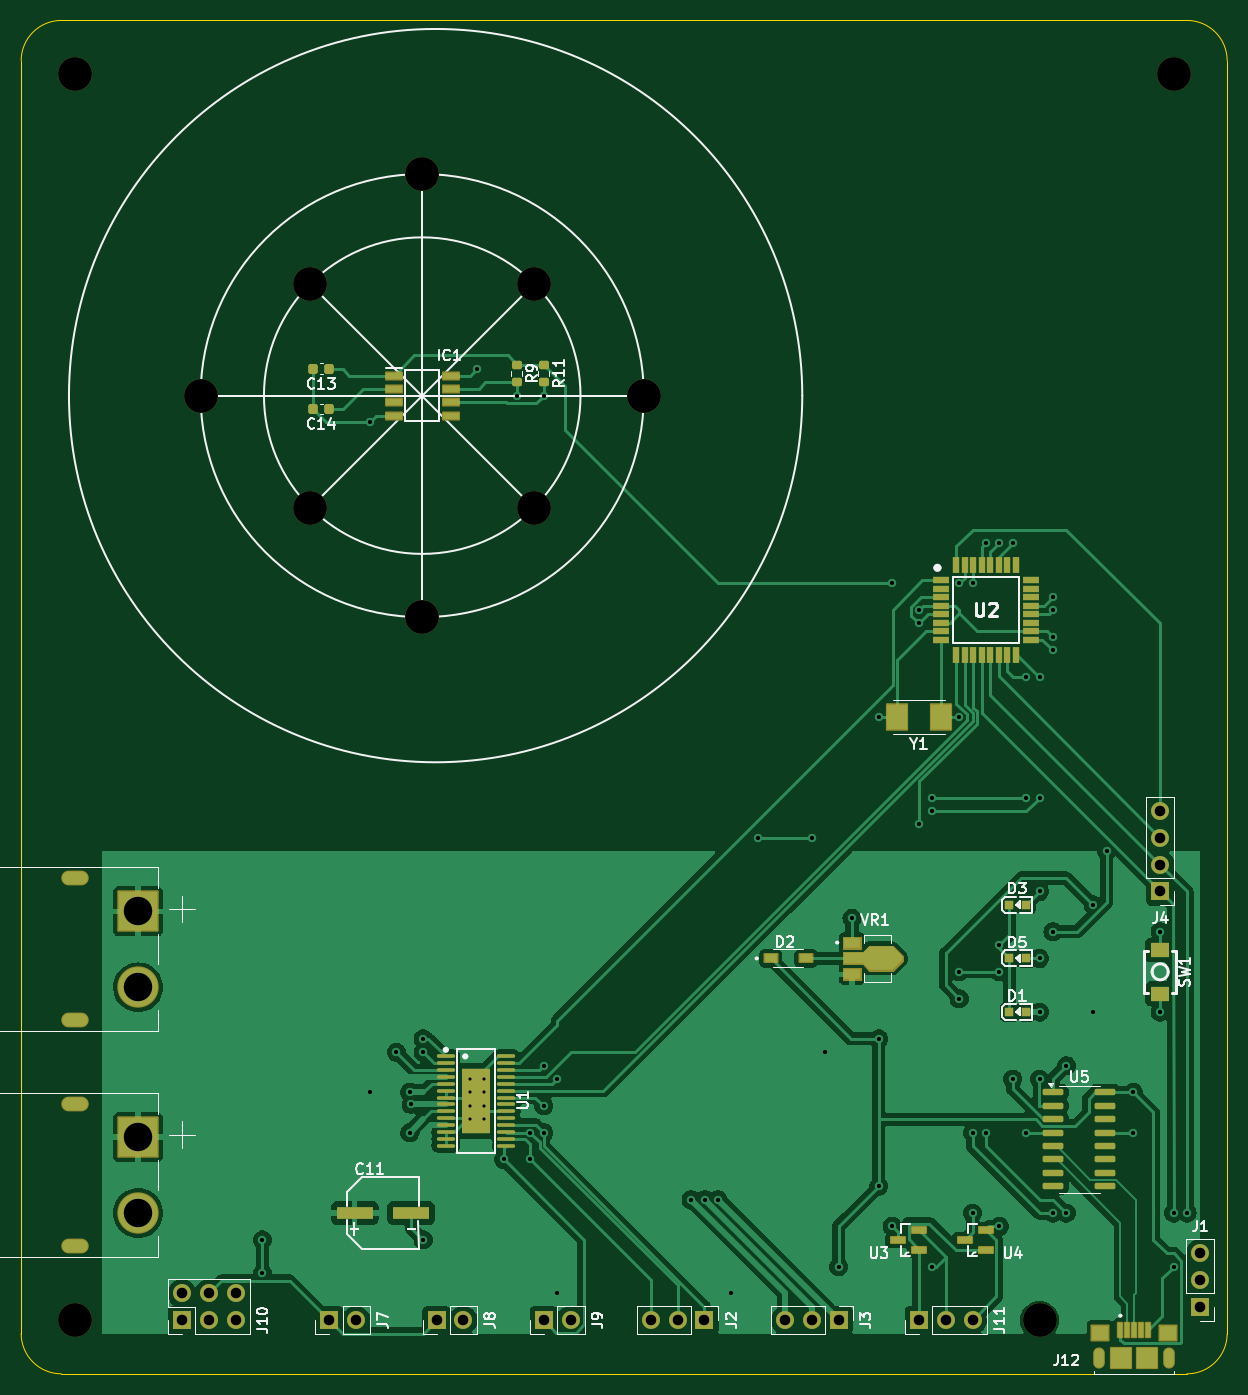
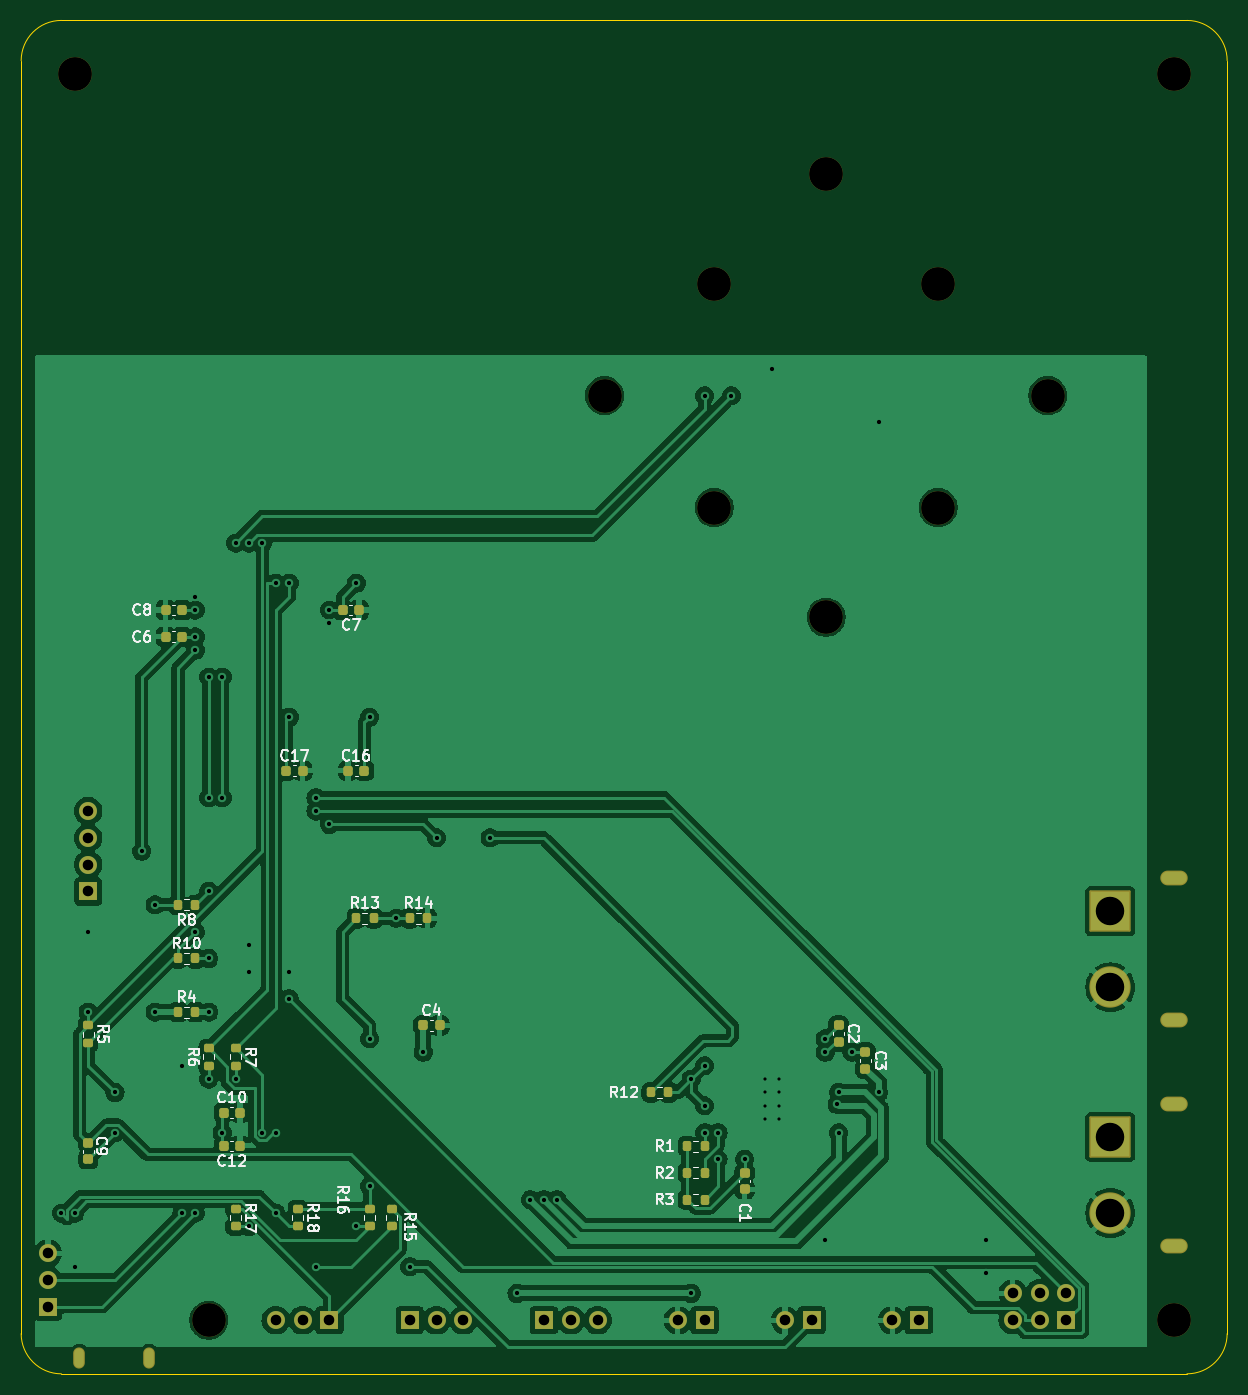
Circuit board: 11 layer files. Board 114.3 x 128.3 mm.
- bottom_copper: foc_pcb-B_Cu.gbr (184290 bytes)
- bottom_mask: foc_pcb-B_Mask.gbr (6028 bytes)
- paste: foc_pcb-B_Paste.gbr (3904 bytes)
- bottom_silk: foc_pcb-B_Silkscreen.gbr (50404 bytes)
- outline: foc_pcb-Edge_Cuts.gbr (998 bytes)
- top_copper: foc_pcb-F_Cu.gbr (129693 bytes)
- top_mask: foc_pcb-F_Mask.gbr (9141 bytes)
- paste: foc_pcb-F_Paste.gbr (6039 bytes)
- top_silk: foc_pcb-F_Silkscreen.gbr (54548 bytes)
- drill: foc_pcb-NPTH.drl (533 bytes)
- drill: foc_pcb-PTH.drl (2877 bytes)

=== bottom_copper: foc_pcb-B_Cu.gbr (184290 bytes, source omitted) ===
=== bottom_mask: foc_pcb-B_Mask.gbr ===
%TF.GenerationSoftware,KiCad,Pcbnew,8.0.4*%
%TF.CreationDate,2024-08-11T19:16:42-04:00*%
%TF.ProjectId,foc_pcb,666f635f-7063-4622-9e6b-696361645f70,rev?*%
%TF.SameCoordinates,Original*%
%TF.FileFunction,Soldermask,Bot*%
%TF.FilePolarity,Negative*%
%FSLAX46Y46*%
G04 Gerber Fmt 4.6, Leading zero omitted, Abs format (unit mm)*
G04 Created by KiCad (PCBNEW 8.0.4) date 2024-08-11 19:16:42*
%MOMM*%
%LPD*%
G01*
G04 APERTURE LIST*
G04 Aperture macros list*
%AMRoundRect*
0 Rectangle with rounded corners*
0 $1 Rounding radius*
0 $2 $3 $4 $5 $6 $7 $8 $9 X,Y pos of 4 corners*
0 Add a 4 corners polygon primitive as box body*
4,1,4,$2,$3,$4,$5,$6,$7,$8,$9,$2,$3,0*
0 Add four circle primitives for the rounded corners*
1,1,$1+$1,$2,$3*
1,1,$1+$1,$4,$5*
1,1,$1+$1,$6,$7*
1,1,$1+$1,$8,$9*
0 Add four rect primitives between the rounded corners*
20,1,$1+$1,$2,$3,$4,$5,0*
20,1,$1+$1,$4,$5,$6,$7,0*
20,1,$1+$1,$6,$7,$8,$9,0*
20,1,$1+$1,$8,$9,$2,$3,0*%
G04 Aperture macros list end*
%ADD10C,3.200000*%
%ADD11R,1.700000X1.700000*%
%ADD12O,1.700000X1.700000*%
%ADD13O,1.104000X2.004000*%
%ADD14RoundRect,0.102000X1.858000X-1.858000X1.858000X1.858000X-1.858000X1.858000X-1.858000X-1.858000X0*%
%ADD15C,3.920000*%
%ADD16O,2.604000X1.404000*%
%ADD17RoundRect,0.200000X0.200000X0.275000X-0.200000X0.275000X-0.200000X-0.275000X0.200000X-0.275000X0*%
%ADD18RoundRect,0.200000X-0.200000X-0.275000X0.200000X-0.275000X0.200000X0.275000X-0.200000X0.275000X0*%
%ADD19RoundRect,0.200000X-0.275000X0.200000X-0.275000X-0.200000X0.275000X-0.200000X0.275000X0.200000X0*%
%ADD20RoundRect,0.225000X0.225000X0.250000X-0.225000X0.250000X-0.225000X-0.250000X0.225000X-0.250000X0*%
%ADD21RoundRect,0.225000X-0.225000X-0.250000X0.225000X-0.250000X0.225000X0.250000X-0.225000X0.250000X0*%
%ADD22RoundRect,0.225000X0.250000X-0.225000X0.250000X0.225000X-0.250000X0.225000X-0.250000X-0.225000X0*%
%ADD23RoundRect,0.225000X-0.250000X0.225000X-0.250000X-0.225000X0.250000X-0.225000X0.250000X0.225000X0*%
%ADD24RoundRect,0.200000X0.275000X-0.200000X0.275000X0.200000X-0.275000X0.200000X-0.275000X-0.200000X0*%
G04 APERTURE END LIST*
D10*
%TO.C,H12*%
X353060000Y-297180000D03*
%TD*%
%TO.C,H11*%
X261620000Y-297180000D03*
%TD*%
%TO.C,H10*%
X261620000Y-179070000D03*
%TD*%
%TO.C,H9*%
X365760000Y-179070000D03*
%TD*%
D11*
%TO.C,J1*%
X368300000Y-295910000D03*
D12*
X368300000Y-293370000D03*
X368300000Y-290830000D03*
%TD*%
D13*
%TO.C,J12*%
X358720000Y-300800000D03*
X365320000Y-300800000D03*
%TD*%
D10*
%TO.C,H2*%
X273550000Y-209550000D03*
%TD*%
D11*
%TO.C,J3*%
X334010000Y-297180000D03*
D12*
X331470000Y-297180000D03*
X328930000Y-297180000D03*
%TD*%
D11*
%TO.C,J4*%
X364490000Y-256530000D03*
D12*
X364490000Y-253990000D03*
X364490000Y-251450000D03*
X364490000Y-248910000D03*
%TD*%
D14*
%TO.C,J5*%
X267620000Y-279820000D03*
D15*
X267620000Y-287020000D03*
D16*
X261620000Y-276670000D03*
X261620000Y-290170000D03*
%TD*%
D11*
%TO.C,J9*%
X306070000Y-297180000D03*
D12*
X308610000Y-297180000D03*
%TD*%
D10*
%TO.C,H5*%
X305156602Y-198943398D03*
%TD*%
D11*
%TO.C,J10*%
X271780000Y-297180000D03*
D12*
X271780000Y-294640000D03*
X274320000Y-297180000D03*
X274320000Y-294640000D03*
X276860000Y-297180000D03*
X276860000Y-294640000D03*
%TD*%
D11*
%TO.C,J11*%
X341630000Y-297180000D03*
D12*
X344170000Y-297180000D03*
X346710000Y-297180000D03*
%TD*%
D14*
%TO.C,J6*%
X267620000Y-258420000D03*
D15*
X267620000Y-265620000D03*
D16*
X261620000Y-255270000D03*
X261620000Y-268770000D03*
%TD*%
D10*
%TO.C,H3*%
X294550000Y-230550000D03*
%TD*%
%TO.C,H7*%
X283943398Y-220156602D03*
%TD*%
D11*
%TO.C,J8*%
X295910000Y-297180000D03*
D12*
X298450000Y-297180000D03*
%TD*%
D10*
%TO.C,H6*%
X283943398Y-198943398D03*
%TD*%
%TO.C,H1*%
X294550000Y-188550000D03*
%TD*%
%TO.C,H4*%
X315550000Y-209550000D03*
%TD*%
%TO.C,H8*%
X305156602Y-220156602D03*
%TD*%
D11*
%TO.C,J2*%
X321295000Y-297180000D03*
D12*
X318755000Y-297180000D03*
X316215000Y-297180000D03*
%TD*%
D11*
%TO.C,J7*%
X285750000Y-297180000D03*
D12*
X288290000Y-297180000D03*
%TD*%
D17*
%TO.C,R13*%
X339090000Y-259080000D03*
X337440000Y-259080000D03*
%TD*%
D18*
%TO.C,R2*%
X306070000Y-283210000D03*
X307720000Y-283210000D03*
%TD*%
D19*
%TO.C,R5*%
X364490000Y-269240000D03*
X364490000Y-270890000D03*
%TD*%
D20*
%TO.C,C4*%
X332740000Y-269240000D03*
X331190000Y-269240000D03*
%TD*%
D17*
%TO.C,R12*%
X311150000Y-275590000D03*
X309500000Y-275590000D03*
%TD*%
D19*
%TO.C,R7*%
X350520000Y-271400000D03*
X350520000Y-273050000D03*
%TD*%
%TO.C,R18*%
X344615000Y-286640000D03*
X344615000Y-288290000D03*
%TD*%
D17*
%TO.C,R14*%
X334010000Y-259080000D03*
X332360000Y-259080000D03*
%TD*%
D21*
%TO.C,C7*%
X338810000Y-229870000D03*
X340360000Y-229870000D03*
%TD*%
D20*
%TO.C,C17*%
X345720000Y-245110000D03*
X344170000Y-245110000D03*
%TD*%
%TO.C,C8*%
X357150000Y-232410000D03*
X355600000Y-232410000D03*
%TD*%
D22*
%TO.C,C1*%
X302260000Y-284760000D03*
X302260000Y-283210000D03*
%TD*%
D23*
%TO.C,C3*%
X290830000Y-271780000D03*
X290830000Y-273330000D03*
%TD*%
D18*
%TO.C,R1*%
X306070000Y-280670000D03*
X307720000Y-280670000D03*
%TD*%
D19*
%TO.C,R17*%
X350520000Y-286640000D03*
X350520000Y-288290000D03*
%TD*%
D20*
%TO.C,C16*%
X339865000Y-245110000D03*
X338315000Y-245110000D03*
%TD*%
D17*
%TO.C,R10*%
X355980000Y-262890000D03*
X354330000Y-262890000D03*
%TD*%
D21*
%TO.C,C6*%
X355600000Y-229870000D03*
X357150000Y-229870000D03*
%TD*%
%TO.C,C12*%
X350110000Y-280670000D03*
X351660000Y-280670000D03*
%TD*%
D19*
%TO.C,R16*%
X337820000Y-286640000D03*
X337820000Y-288290000D03*
%TD*%
D20*
%TO.C,C10*%
X351660000Y-277495000D03*
X350110000Y-277495000D03*
%TD*%
D19*
%TO.C,R15*%
X335725000Y-286640000D03*
X335725000Y-288290000D03*
%TD*%
D23*
%TO.C,C2*%
X293370000Y-269240000D03*
X293370000Y-270790000D03*
%TD*%
D18*
%TO.C,R3*%
X306070000Y-285750000D03*
X307720000Y-285750000D03*
%TD*%
D17*
%TO.C,R4*%
X355980000Y-267970000D03*
X354330000Y-267970000D03*
%TD*%
D18*
%TO.C,R8*%
X354330000Y-257810000D03*
X355980000Y-257810000D03*
%TD*%
D23*
%TO.C,C9*%
X364490000Y-280390000D03*
X364490000Y-281940000D03*
%TD*%
D24*
%TO.C,R6*%
X353060000Y-273050000D03*
X353060000Y-271400000D03*
%TD*%
M02*

=== paste: foc_pcb-B_Paste.gbr ===
%TF.GenerationSoftware,KiCad,Pcbnew,8.0.4*%
%TF.CreationDate,2024-08-11T19:16:42-04:00*%
%TF.ProjectId,foc_pcb,666f635f-7063-4622-9e6b-696361645f70,rev?*%
%TF.SameCoordinates,Original*%
%TF.FileFunction,Paste,Bot*%
%TF.FilePolarity,Positive*%
%FSLAX46Y46*%
G04 Gerber Fmt 4.6, Leading zero omitted, Abs format (unit mm)*
G04 Created by KiCad (PCBNEW 8.0.4) date 2024-08-11 19:16:42*
%MOMM*%
%LPD*%
G01*
G04 APERTURE LIST*
G04 Aperture macros list*
%AMRoundRect*
0 Rectangle with rounded corners*
0 $1 Rounding radius*
0 $2 $3 $4 $5 $6 $7 $8 $9 X,Y pos of 4 corners*
0 Add a 4 corners polygon primitive as box body*
4,1,4,$2,$3,$4,$5,$6,$7,$8,$9,$2,$3,0*
0 Add four circle primitives for the rounded corners*
1,1,$1+$1,$2,$3*
1,1,$1+$1,$4,$5*
1,1,$1+$1,$6,$7*
1,1,$1+$1,$8,$9*
0 Add four rect primitives between the rounded corners*
20,1,$1+$1,$2,$3,$4,$5,0*
20,1,$1+$1,$4,$5,$6,$7,0*
20,1,$1+$1,$6,$7,$8,$9,0*
20,1,$1+$1,$8,$9,$2,$3,0*%
G04 Aperture macros list end*
%ADD10RoundRect,0.200000X0.200000X0.275000X-0.200000X0.275000X-0.200000X-0.275000X0.200000X-0.275000X0*%
%ADD11RoundRect,0.200000X-0.200000X-0.275000X0.200000X-0.275000X0.200000X0.275000X-0.200000X0.275000X0*%
%ADD12RoundRect,0.200000X-0.275000X0.200000X-0.275000X-0.200000X0.275000X-0.200000X0.275000X0.200000X0*%
%ADD13RoundRect,0.225000X0.225000X0.250000X-0.225000X0.250000X-0.225000X-0.250000X0.225000X-0.250000X0*%
%ADD14RoundRect,0.225000X-0.225000X-0.250000X0.225000X-0.250000X0.225000X0.250000X-0.225000X0.250000X0*%
%ADD15RoundRect,0.225000X0.250000X-0.225000X0.250000X0.225000X-0.250000X0.225000X-0.250000X-0.225000X0*%
%ADD16RoundRect,0.225000X-0.250000X0.225000X-0.250000X-0.225000X0.250000X-0.225000X0.250000X0.225000X0*%
%ADD17RoundRect,0.200000X0.275000X-0.200000X0.275000X0.200000X-0.275000X0.200000X-0.275000X-0.200000X0*%
G04 APERTURE END LIST*
D10*
%TO.C,R13*%
X339090000Y-259080000D03*
X337440000Y-259080000D03*
%TD*%
D11*
%TO.C,R2*%
X306070000Y-283210000D03*
X307720000Y-283210000D03*
%TD*%
D12*
%TO.C,R5*%
X364490000Y-269240000D03*
X364490000Y-270890000D03*
%TD*%
D13*
%TO.C,C4*%
X332740000Y-269240000D03*
X331190000Y-269240000D03*
%TD*%
D10*
%TO.C,R12*%
X311150000Y-275590000D03*
X309500000Y-275590000D03*
%TD*%
D12*
%TO.C,R7*%
X350520000Y-271400000D03*
X350520000Y-273050000D03*
%TD*%
%TO.C,R18*%
X344615000Y-286640000D03*
X344615000Y-288290000D03*
%TD*%
D10*
%TO.C,R14*%
X334010000Y-259080000D03*
X332360000Y-259080000D03*
%TD*%
D14*
%TO.C,C7*%
X338810000Y-229870000D03*
X340360000Y-229870000D03*
%TD*%
D13*
%TO.C,C17*%
X345720000Y-245110000D03*
X344170000Y-245110000D03*
%TD*%
%TO.C,C8*%
X357150000Y-232410000D03*
X355600000Y-232410000D03*
%TD*%
D15*
%TO.C,C1*%
X302260000Y-284760000D03*
X302260000Y-283210000D03*
%TD*%
D16*
%TO.C,C3*%
X290830000Y-271780000D03*
X290830000Y-273330000D03*
%TD*%
D11*
%TO.C,R1*%
X306070000Y-280670000D03*
X307720000Y-280670000D03*
%TD*%
D12*
%TO.C,R17*%
X350520000Y-286640000D03*
X350520000Y-288290000D03*
%TD*%
D13*
%TO.C,C16*%
X339865000Y-245110000D03*
X338315000Y-245110000D03*
%TD*%
D10*
%TO.C,R10*%
X355980000Y-262890000D03*
X354330000Y-262890000D03*
%TD*%
D14*
%TO.C,C6*%
X355600000Y-229870000D03*
X357150000Y-229870000D03*
%TD*%
%TO.C,C12*%
X350110000Y-280670000D03*
X351660000Y-280670000D03*
%TD*%
D12*
%TO.C,R16*%
X337820000Y-286640000D03*
X337820000Y-288290000D03*
%TD*%
D13*
%TO.C,C10*%
X351660000Y-277495000D03*
X350110000Y-277495000D03*
%TD*%
D12*
%TO.C,R15*%
X335725000Y-286640000D03*
X335725000Y-288290000D03*
%TD*%
D16*
%TO.C,C2*%
X293370000Y-269240000D03*
X293370000Y-270790000D03*
%TD*%
D11*
%TO.C,R3*%
X306070000Y-285750000D03*
X307720000Y-285750000D03*
%TD*%
D10*
%TO.C,R4*%
X355980000Y-267970000D03*
X354330000Y-267970000D03*
%TD*%
D11*
%TO.C,R8*%
X354330000Y-257810000D03*
X355980000Y-257810000D03*
%TD*%
D16*
%TO.C,C9*%
X364490000Y-280390000D03*
X364490000Y-281940000D03*
%TD*%
D17*
%TO.C,R6*%
X353060000Y-273050000D03*
X353060000Y-271400000D03*
%TD*%
M02*

=== bottom_silk: foc_pcb-B_Silkscreen.gbr (50404 bytes, source omitted) ===
=== outline: foc_pcb-Edge_Cuts.gbr ===
%TF.GenerationSoftware,KiCad,Pcbnew,8.0.4*%
%TF.CreationDate,2024-08-11T19:16:42-04:00*%
%TF.ProjectId,foc_pcb,666f635f-7063-4622-9e6b-696361645f70,rev?*%
%TF.SameCoordinates,Original*%
%TF.FileFunction,Profile,NP*%
%FSLAX46Y46*%
G04 Gerber Fmt 4.6, Leading zero omitted, Abs format (unit mm)*
G04 Created by KiCad (PCBNEW 8.0.4) date 2024-08-11 19:16:42*
%MOMM*%
%LPD*%
G01*
G04 APERTURE LIST*
%TA.AperFunction,Profile*%
%ADD10C,0.100000*%
%TD*%
G04 APERTURE END LIST*
D10*
X367030000Y-173990000D02*
X260350000Y-173990000D01*
X260350000Y-302260000D02*
G75*
G02*
X256540000Y-298450000I0J3810000D01*
G01*
X370840000Y-298450000D02*
G75*
G02*
X367030000Y-302260000I-3810000J0D01*
G01*
X260350000Y-302260000D02*
X367030000Y-302260000D01*
X256540000Y-177800000D02*
G75*
G02*
X260350000Y-173990000I3810000J0D01*
G01*
X370840000Y-298450000D02*
X370840000Y-177800000D01*
X256540000Y-177800000D02*
X256540000Y-298450000D01*
X367030000Y-173990000D02*
G75*
G02*
X370840000Y-177800000I0J-3810000D01*
G01*
M02*

=== top_copper: foc_pcb-F_Cu.gbr (129693 bytes, source omitted) ===
=== top_mask: foc_pcb-F_Mask.gbr (9141 bytes, source omitted) ===
=== paste: foc_pcb-F_Paste.gbr ===
%TF.GenerationSoftware,KiCad,Pcbnew,8.0.4*%
%TF.CreationDate,2024-08-11T19:16:42-04:00*%
%TF.ProjectId,foc_pcb,666f635f-7063-4622-9e6b-696361645f70,rev?*%
%TF.SameCoordinates,Original*%
%TF.FileFunction,Paste,Top*%
%TF.FilePolarity,Positive*%
%FSLAX46Y46*%
G04 Gerber Fmt 4.6, Leading zero omitted, Abs format (unit mm)*
G04 Created by KiCad (PCBNEW 8.0.4) date 2024-08-11 19:16:42*
%MOMM*%
%LPD*%
G01*
G04 APERTURE LIST*
G04 Aperture macros list*
%AMRoundRect*
0 Rectangle with rounded corners*
0 $1 Rounding radius*
0 $2 $3 $4 $5 $6 $7 $8 $9 X,Y pos of 4 corners*
0 Add a 4 corners polygon primitive as box body*
4,1,4,$2,$3,$4,$5,$6,$7,$8,$9,$2,$3,0*
0 Add four circle primitives for the rounded corners*
1,1,$1+$1,$2,$3*
1,1,$1+$1,$4,$5*
1,1,$1+$1,$6,$7*
1,1,$1+$1,$8,$9*
0 Add four rect primitives between the rounded corners*
20,1,$1+$1,$2,$3,$4,$5,0*
20,1,$1+$1,$4,$5,$6,$7,0*
20,1,$1+$1,$6,$7,$8,$9,0*
20,1,$1+$1,$8,$9,$2,$3,0*%
G04 Aperture macros list end*
%ADD10C,0.010000*%
%ADD11R,0.400000X1.350000*%
%ADD12R,1.600000X1.400000*%
%ADD13R,1.900000X1.900000*%
%ADD14R,1.500000X0.650000*%
%ADD15R,3.500000X1.200000*%
%ADD16R,1.320800X0.558800*%
%ADD17R,0.800000X0.800000*%
%ADD18RoundRect,0.225000X0.225000X0.250000X-0.225000X0.250000X-0.225000X-0.250000X0.225000X-0.250000X0*%
%ADD19RoundRect,0.200000X-0.275000X0.200000X-0.275000X-0.200000X0.275000X-0.200000X0.275000X0.200000X0*%
%ADD20R,1.900000X2.400000*%
%ADD21R,1.800000X1.350000*%
%ADD22R,1.500000X1.000000*%
%ADD23O,1.731500X0.343000*%
%ADD24R,2.750000X6.200000*%
%ADD25R,1.500000X0.600000*%
%ADD26R,0.600000X1.500000*%
%ADD27RoundRect,0.150000X-0.825000X-0.150000X0.825000X-0.150000X0.825000X0.150000X-0.825000X0.150000X0*%
%ADD28R,1.210000X0.730000*%
G04 APERTURE END LIST*
D10*
%TO.C,VR1*%
X340030000Y-262690000D02*
X340030000Y-263090000D01*
X339130000Y-263990000D01*
X336930000Y-263990000D01*
X336330000Y-263390000D01*
X334530000Y-263390000D01*
X334530000Y-262390000D01*
X336330000Y-262390000D01*
X336930000Y-261790000D01*
X339130000Y-261790000D01*
X340030000Y-262690000D01*
G36*
X340030000Y-262690000D02*
G01*
X340030000Y-263090000D01*
X339130000Y-263990000D01*
X336930000Y-263990000D01*
X336330000Y-263390000D01*
X334530000Y-263390000D01*
X334530000Y-262390000D01*
X336330000Y-262390000D01*
X336930000Y-261790000D01*
X339130000Y-261790000D01*
X340030000Y-262690000D01*
G37*
%TD*%
D11*
%TO.C,J12*%
X360720000Y-298125000D03*
X361370000Y-298125000D03*
X362020000Y-298125000D03*
X362670000Y-298125000D03*
X363320000Y-298125000D03*
D12*
X358820000Y-298350000D03*
X365220000Y-298350000D03*
D13*
X360820000Y-300800000D03*
X363220000Y-300800000D03*
%TD*%
D14*
%TO.C,IC1*%
X291850000Y-207645000D03*
X291850000Y-208915000D03*
X291850000Y-210185000D03*
X291850000Y-211455000D03*
X297250000Y-211455000D03*
X297250000Y-210185000D03*
X297250000Y-208915000D03*
X297250000Y-207645000D03*
%TD*%
D15*
%TO.C,C11*%
X288160000Y-287020000D03*
X293500000Y-287020000D03*
%TD*%
D16*
%TO.C,U3*%
X341630000Y-290499800D03*
X341630000Y-288620200D03*
X339598000Y-289560000D03*
%TD*%
D17*
%TO.C,D3*%
X350191000Y-257810000D03*
X351790000Y-257810000D03*
%TD*%
D18*
%TO.C,C13*%
X285750000Y-207010000D03*
X284200000Y-207010000D03*
%TD*%
D19*
%TO.C,R9*%
X303530000Y-208280000D03*
X303530000Y-206630000D03*
%TD*%
D20*
%TO.C,Y1*%
X343680000Y-240030000D03*
X339580000Y-240030000D03*
%TD*%
D21*
%TO.C,SW1*%
X364490000Y-262085000D03*
X364490000Y-266235000D03*
%TD*%
D17*
%TO.C,D1*%
X350191000Y-267977000D03*
X351790000Y-267970000D03*
%TD*%
D22*
%TO.C,VR1*%
X335280000Y-261390000D03*
X335280000Y-264390000D03*
%TD*%
D23*
%TO.C,U1*%
X296784000Y-272175000D03*
X296784000Y-272825000D03*
X296784000Y-273475000D03*
X296784000Y-274125000D03*
X296784000Y-274775000D03*
X296784000Y-275425000D03*
X296784000Y-276075000D03*
X296784000Y-276725000D03*
X296784000Y-277375000D03*
X296784000Y-278025000D03*
X296784000Y-278675000D03*
X296784000Y-279325000D03*
X296784000Y-279975000D03*
X296784000Y-280625000D03*
X302516000Y-280625000D03*
X302516000Y-279975000D03*
X302516000Y-279325000D03*
X302516000Y-278675000D03*
X302516000Y-278025000D03*
X302516000Y-277375000D03*
X302516000Y-276725000D03*
X302516000Y-276075000D03*
X302516000Y-275425000D03*
X302516000Y-274775000D03*
X302516000Y-274125000D03*
X302516000Y-273475000D03*
X302516000Y-272825000D03*
X302516000Y-272175000D03*
D24*
X299650000Y-276400000D03*
%TD*%
D17*
%TO.C,D5*%
X350191000Y-262890000D03*
X351790000Y-262890000D03*
%TD*%
D18*
%TO.C,C14*%
X285750000Y-210820000D03*
X284200000Y-210820000D03*
%TD*%
D25*
%TO.C,U2*%
X343730000Y-227070000D03*
X343730000Y-227870000D03*
X343730000Y-228670000D03*
X343730000Y-229470000D03*
X343730000Y-230270000D03*
X343730000Y-231070000D03*
X343730000Y-231870000D03*
X343730000Y-232670000D03*
D26*
X345180000Y-234120000D03*
X345980000Y-234120000D03*
X346780000Y-234120000D03*
X347580000Y-234120000D03*
X348380000Y-234120000D03*
X349180000Y-234120000D03*
X349980000Y-234120000D03*
X350780000Y-234120000D03*
D25*
X352230000Y-232670000D03*
X352230000Y-231870000D03*
X352230000Y-231070000D03*
X352230000Y-230270000D03*
X352230000Y-229470000D03*
X352230000Y-228670000D03*
X352230000Y-227870000D03*
X352230000Y-227070000D03*
D26*
X350780000Y-225620000D03*
X349980000Y-225620000D03*
X349180000Y-225620000D03*
X348380000Y-225620000D03*
X347580000Y-225620000D03*
X346780000Y-225620000D03*
X345980000Y-225620000D03*
X345180000Y-225620000D03*
%TD*%
D27*
%TO.C,U5*%
X354330000Y-275590000D03*
X354330000Y-276860000D03*
X354330000Y-278130000D03*
X354330000Y-279400000D03*
X354330000Y-280670000D03*
X354330000Y-281940000D03*
X354330000Y-283210000D03*
X354330000Y-284480000D03*
X359280000Y-284480000D03*
X359280000Y-283210000D03*
X359280000Y-281940000D03*
X359280000Y-280670000D03*
X359280000Y-279400000D03*
X359280000Y-278130000D03*
X359280000Y-276860000D03*
X359280000Y-275590000D03*
%TD*%
D19*
%TO.C,R11*%
X306070000Y-206630000D03*
X306070000Y-208280000D03*
%TD*%
D28*
%TO.C,D2*%
X330930000Y-262890000D03*
X327570000Y-262890000D03*
%TD*%
D16*
%TO.C,U4*%
X347980000Y-290499800D03*
X347980000Y-288620200D03*
X345948000Y-289560000D03*
%TD*%
M02*

=== top_silk: foc_pcb-F_Silkscreen.gbr (54548 bytes, source omitted) ===
=== drill: foc_pcb-NPTH.drl ===
M48
; DRILL file {KiCad 8.0.4} date 2024-08-11T19:16:40-0400
; FORMAT={-:-/ absolute / metric / decimal}
; #@! TF.CreationDate,2024-08-11T19:16:40-04:00
; #@! TF.GenerationSoftware,Kicad,Pcbnew,8.0.4
; #@! TF.FileFunction,NonPlated,1,2,NPTH
FMAT,2
METRIC
; #@! TA.AperFunction,NonPlated,NPTH,ComponentDrill
T1C3.200
%
G90
G05
T1
X261.62Y-179.07
X261.62Y-297.18
X273.55Y-209.55
X283.943Y-198.943
X283.943Y-220.157
X294.55Y-188.55
X294.55Y-230.55
X305.157Y-198.943
X305.157Y-220.157
X315.55Y-209.55
X353.06Y-297.18
X365.76Y-179.07
M30

=== drill: foc_pcb-PTH.drl ===
M48
; DRILL file {KiCad 8.0.4} date 2024-08-11T19:16:40-0400
; FORMAT={-:-/ absolute / metric / decimal}
; #@! TF.CreationDate,2024-08-11T19:16:40-04:00
; #@! TF.GenerationSoftware,Kicad,Pcbnew,8.0.4
; #@! TF.FileFunction,Plated,1,2,PTH
FMAT,2
METRIC
; #@! TA.AperFunction,Plated,PTH,ViaDrill
T1C0.300
; #@! TA.AperFunction,Plated,PTH,ViaDrill
T2C0.400
; #@! TA.AperFunction,Plated,PTH,ComponentDrill
T3C0.500
; #@! TA.AperFunction,Plated,PTH,ComponentDrill
T4C0.600
; #@! TA.AperFunction,Plated,PTH,ComponentDrill
T5C1.000
; #@! TA.AperFunction,Plated,PTH,ComponentDrill
T6C2.700
%
G90
G05
T1
X299.05Y-274.32
X299.05Y-275.59
X299.05Y-276.86
X299.05Y-278.13
X300.39Y-274.32
X300.39Y-275.59
X300.39Y-276.86
X300.39Y-278.13
T2
X279.4Y-289.56
X279.4Y-292.74
X289.56Y-212.09
X289.56Y-275.59
X292.1Y-271.78
X293.37Y-275.59
X293.37Y-279.4
X293.505Y-276.725
X294.64Y-270.51
X294.64Y-271.78
X294.64Y-289.56
X299.72Y-207.01
X302.26Y-281.94
X303.53Y-209.55
X304.8Y-279.4
X304.8Y-281.94
X306.07Y-209.55
X306.07Y-273.05
X306.07Y-276.86
X306.07Y-279.4
X307.34Y-274.32
X307.34Y-294.64
X320.04Y-285.75
X321.31Y-285.75
X322.58Y-285.75
X323.85Y-294.64
X326.39Y-251.46
X331.47Y-251.46
X332.74Y-271.78
X334.01Y-292.1
X335.28Y-259.08
X337.82Y-240.03
X337.82Y-270.51
X337.82Y-284.48
X339.09Y-227.33
X339.09Y-288.29
X341.63Y-229.87
X341.63Y-231.14
X341.63Y-250.19
X342.9Y-247.65
X342.9Y-248.92
X342.9Y-292.1
X345.44Y-227.33
X345.44Y-240.03
X345.44Y-264.16
X345.44Y-266.7
X346.71Y-227.33
X346.71Y-279.4
X346.71Y-287.02
X347.98Y-223.52
X347.98Y-279.4
X349.25Y-223.52
X349.25Y-261.62
X349.25Y-264.16
X349.25Y-288.29
X350.52Y-223.52
X350.52Y-274.32
X351.79Y-236.22
X351.79Y-247.65
X351.79Y-279.4
X353.06Y-236.22
X353.06Y-247.65
X353.06Y-256.54
X353.06Y-262.89
X353.06Y-267.97
X353.06Y-274.32
X354.33Y-228.6
X354.33Y-229.87
X354.33Y-232.41
X354.33Y-233.68
X354.33Y-260.35
X354.33Y-287.02
X355.6Y-273.05
X355.6Y-287.02
X358.14Y-257.81
X358.14Y-267.97
X359.41Y-252.73
X361.95Y-275.59
X361.95Y-279.4
X364.49Y-260.35
X364.49Y-267.97
X365.76Y-287.02
X365.76Y-292.1
X367.03Y-287.02
T5
X271.78Y-294.64
X271.78Y-297.18
X274.32Y-294.64
X274.32Y-297.18
X276.86Y-294.64
X276.86Y-297.18
X285.75Y-297.18
X288.29Y-297.18
X295.91Y-297.18
X298.45Y-297.18
X306.07Y-297.18
X308.61Y-297.18
X316.215Y-297.18
X318.755Y-297.18
X321.295Y-297.18
X328.93Y-297.18
X331.47Y-297.18
X334.01Y-297.18
X341.63Y-297.18
X344.17Y-297.18
X346.71Y-297.18
X364.49Y-248.91
X364.49Y-251.45
X364.49Y-253.99
X364.49Y-256.53
X368.3Y-290.83
X368.3Y-293.37
X368.3Y-295.91
T6
X267.62Y-258.42
X267.62Y-265.62
X267.62Y-279.82
X267.62Y-287.02
T3
G00X358.72Y-300.45
M15
G01X358.72Y-301.15
M16
G05
G00X365.32Y-300.45
M15
G01X365.32Y-301.15
M16
G05
T4
G00X261.07Y-255.27
M15
G01X262.17Y-255.27
M16
G05
G00X261.07Y-268.77
M15
G01X262.17Y-268.77
M16
G05
G00X261.07Y-276.67
M15
G01X262.17Y-276.67
M16
G05
G00X261.07Y-290.17
M15
G01X262.17Y-290.17
M16
G05
M30

